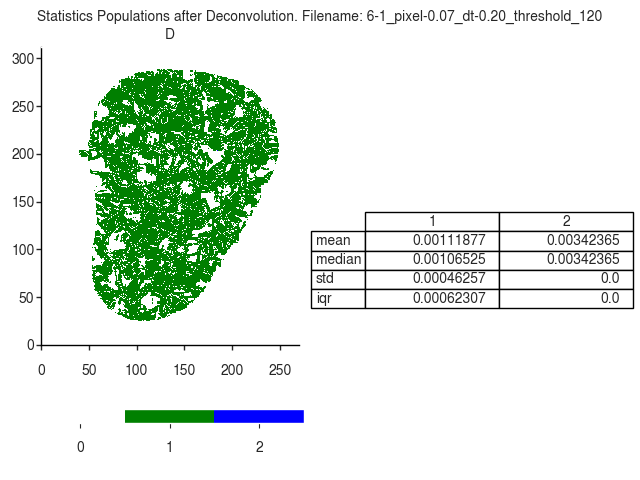

The table this chart was drawn from, first rows:
D
, 1, 2
mean, 0.001119, 0.003424
median, 0.001065, 0.003424
std, 0.0004626, 0.0
iqr, 0.0006231, 0.0
